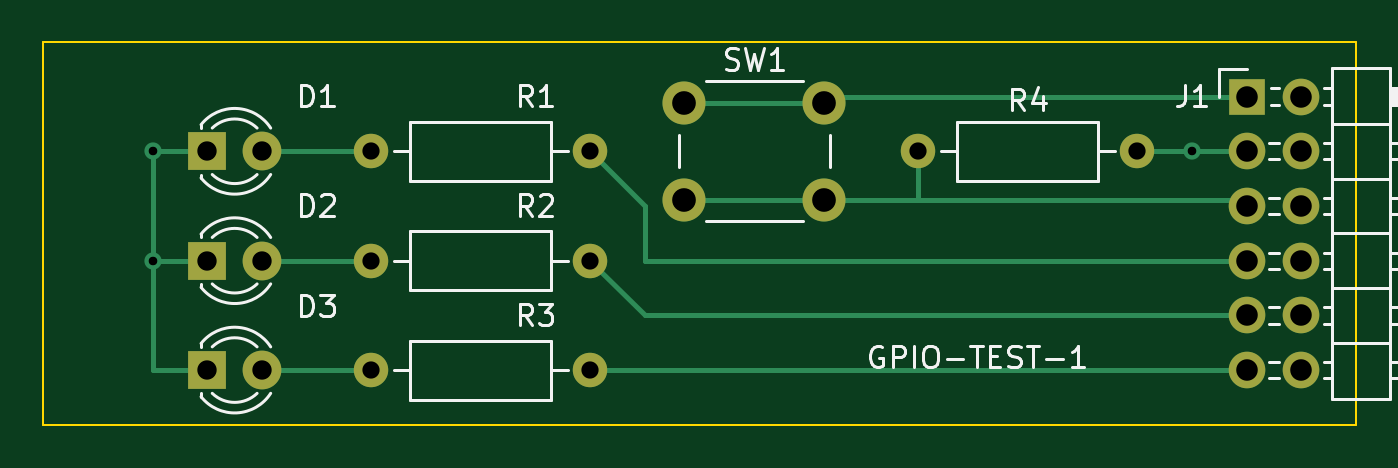
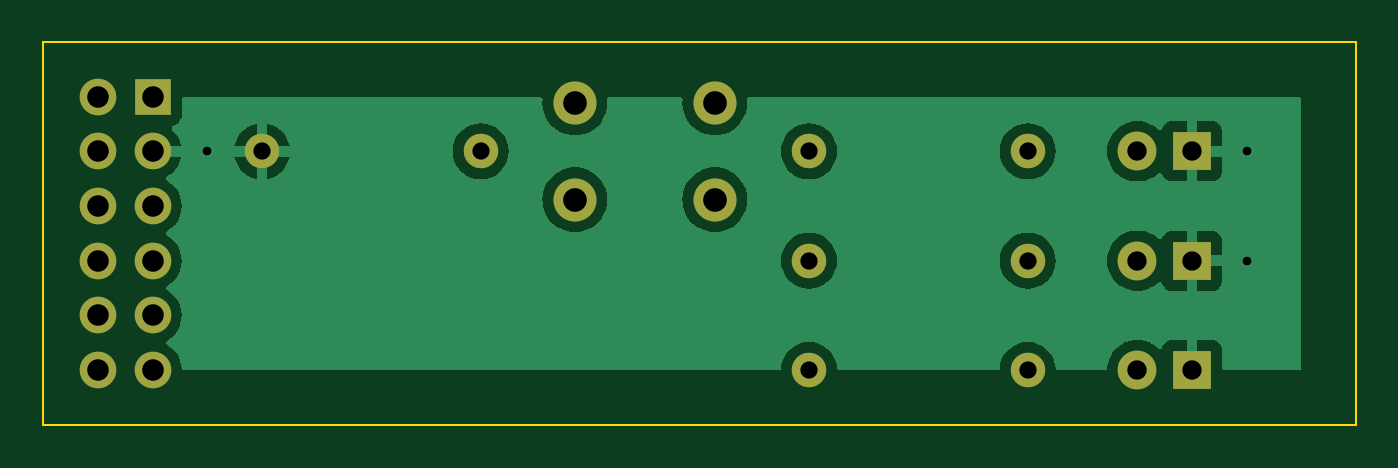
Circuit board: 11 layer files. Board 61.0 x 17.8 mm.
- bottom_copper: kv260-gpio-pcb-B_Cu.gbr (32233 bytes)
- bottom_mask: kv260-gpio-pcb-B_Mask.gbr (1690 bytes)
- paste: kv260-gpio-pcb-B_Paste.gbr (464 bytes)
- bottom_silk: kv260-gpio-pcb-B_Silkscreen.gbr (465 bytes)
- outline: kv260-gpio-pcb-Edge_Cuts.gbr (701 bytes)
- top_copper: kv260-gpio-pcb-F_Cu.gbr (4803 bytes)
- top_mask: kv260-gpio-pcb-F_Mask.gbr (1690 bytes)
- paste: kv260-gpio-pcb-F_Paste.gbr (464 bytes)
- top_silk: kv260-gpio-pcb-F_Silkscreen.gbr (19539 bytes)
- drill: kv260-gpio-pcb-NPTH.drl (279 bytes)
- drill: kv260-gpio-pcb-PTH.drl (972 bytes)

=== bottom_copper: kv260-gpio-pcb-B_Cu.gbr (32233 bytes, source omitted) ===
=== bottom_mask: kv260-gpio-pcb-B_Mask.gbr ===
%TF.GenerationSoftware,KiCad,Pcbnew,7.0.10*%
%TF.CreationDate,2024-01-31T18:25:17+09:00*%
%TF.ProjectId,test,74657374-2e6b-4696-9361-645f70636258,rev?*%
%TF.SameCoordinates,Original*%
%TF.FileFunction,Soldermask,Bot*%
%TF.FilePolarity,Negative*%
%FSLAX46Y46*%
G04 Gerber Fmt 4.6, Leading zero omitted, Abs format (unit mm)*
G04 Created by KiCad (PCBNEW 7.0.10) date 2024-01-31 18:25:17*
%MOMM*%
%LPD*%
G01*
G04 APERTURE LIST*
%ADD10C,2.000000*%
%ADD11C,1.600000*%
%ADD12O,1.600000X1.600000*%
%ADD13R,1.700000X1.700000*%
%ADD14O,1.700000X1.700000*%
%ADD15R,1.800000X1.800000*%
%ADD16C,1.800000*%
G04 APERTURE END LIST*
D10*
%TO.C,SW1*%
X108510000Y-58710000D03*
X115010000Y-58710000D03*
X108510000Y-63210000D03*
X115010000Y-63210000D03*
%TD*%
D11*
%TO.C,R1*%
X104140000Y-60960000D03*
D12*
X93980000Y-60960000D03*
%TD*%
D11*
%TO.C,R4*%
X119380000Y-60960000D03*
D12*
X129540000Y-60960000D03*
%TD*%
D11*
%TO.C,R3*%
X104140000Y-71120000D03*
D12*
X93980000Y-71120000D03*
%TD*%
D13*
%TO.C,J1*%
X134620000Y-58420000D03*
D14*
X137160000Y-58420000D03*
X134620000Y-60960000D03*
X137160000Y-60960000D03*
X134620000Y-63500000D03*
X137160000Y-63500000D03*
X134620000Y-66040000D03*
X137160000Y-66040000D03*
X134620000Y-68580000D03*
X137160000Y-68580000D03*
X134620000Y-71120000D03*
X137160000Y-71120000D03*
%TD*%
D11*
%TO.C,R2*%
X104140000Y-66040000D03*
D12*
X93980000Y-66040000D03*
%TD*%
D15*
%TO.C,D2*%
X86360000Y-66040000D03*
D16*
X88900000Y-66040000D03*
%TD*%
D15*
%TO.C,D3*%
X86360000Y-71120000D03*
D16*
X88900000Y-71120000D03*
%TD*%
D15*
%TO.C,D1*%
X86360000Y-60960000D03*
D16*
X88900000Y-60960000D03*
%TD*%
M02*

=== paste: kv260-gpio-pcb-B_Paste.gbr ===
%TF.GenerationSoftware,KiCad,Pcbnew,7.0.10*%
%TF.CreationDate,2024-01-31T18:25:17+09:00*%
%TF.ProjectId,test,74657374-2e6b-4696-9361-645f70636258,rev?*%
%TF.SameCoordinates,Original*%
%TF.FileFunction,Paste,Bot*%
%TF.FilePolarity,Positive*%
%FSLAX46Y46*%
G04 Gerber Fmt 4.6, Leading zero omitted, Abs format (unit mm)*
G04 Created by KiCad (PCBNEW 7.0.10) date 2024-01-31 18:25:17*
%MOMM*%
%LPD*%
G01*
G04 APERTURE LIST*
G04 APERTURE END LIST*
M02*

=== bottom_silk: kv260-gpio-pcb-B_Silkscreen.gbr ===
%TF.GenerationSoftware,KiCad,Pcbnew,7.0.10*%
%TF.CreationDate,2024-01-31T18:25:17+09:00*%
%TF.ProjectId,test,74657374-2e6b-4696-9361-645f70636258,rev?*%
%TF.SameCoordinates,Original*%
%TF.FileFunction,Legend,Bot*%
%TF.FilePolarity,Positive*%
%FSLAX46Y46*%
G04 Gerber Fmt 4.6, Leading zero omitted, Abs format (unit mm)*
G04 Created by KiCad (PCBNEW 7.0.10) date 2024-01-31 18:25:17*
%MOMM*%
%LPD*%
G01*
G04 APERTURE LIST*
G04 APERTURE END LIST*
M02*

=== outline: kv260-gpio-pcb-Edge_Cuts.gbr ===
%TF.GenerationSoftware,KiCad,Pcbnew,7.0.10*%
%TF.CreationDate,2024-01-31T18:25:17+09:00*%
%TF.ProjectId,test,74657374-2e6b-4696-9361-645f70636258,rev?*%
%TF.SameCoordinates,Original*%
%TF.FileFunction,Profile,NP*%
%FSLAX46Y46*%
G04 Gerber Fmt 4.6, Leading zero omitted, Abs format (unit mm)*
G04 Created by KiCad (PCBNEW 7.0.10) date 2024-01-31 18:25:17*
%MOMM*%
%LPD*%
G01*
G04 APERTURE LIST*
%TA.AperFunction,Profile*%
%ADD10C,0.100000*%
%TD*%
G04 APERTURE END LIST*
D10*
X78740000Y-73660000D02*
X78740000Y-55880000D01*
X78740000Y-55880000D02*
X139700000Y-55880000D01*
X78740000Y-73660000D02*
X139700000Y-73660000D01*
X139700000Y-73660000D02*
X139700000Y-55880000D01*
M02*

=== top_copper: kv260-gpio-pcb-F_Cu.gbr ===
%TF.GenerationSoftware,KiCad,Pcbnew,7.0.10*%
%TF.CreationDate,2024-01-31T18:25:17+09:00*%
%TF.ProjectId,test,74657374-2e6b-4696-9361-645f70636258,rev?*%
%TF.SameCoordinates,Original*%
%TF.FileFunction,Copper,L1,Top*%
%TF.FilePolarity,Positive*%
%FSLAX46Y46*%
G04 Gerber Fmt 4.6, Leading zero omitted, Abs format (unit mm)*
G04 Created by KiCad (PCBNEW 7.0.10) date 2024-01-31 18:25:17*
%MOMM*%
%LPD*%
G01*
G04 APERTURE LIST*
%TA.AperFunction,ComponentPad*%
%ADD10C,2.000000*%
%TD*%
%TA.AperFunction,ComponentPad*%
%ADD11C,1.600000*%
%TD*%
%TA.AperFunction,ComponentPad*%
%ADD12O,1.600000X1.600000*%
%TD*%
%TA.AperFunction,ComponentPad*%
%ADD13R,1.700000X1.700000*%
%TD*%
%TA.AperFunction,ComponentPad*%
%ADD14O,1.700000X1.700000*%
%TD*%
%TA.AperFunction,ComponentPad*%
%ADD15R,1.800000X1.800000*%
%TD*%
%TA.AperFunction,ComponentPad*%
%ADD16C,1.800000*%
%TD*%
%TA.AperFunction,ViaPad*%
%ADD17C,0.800000*%
%TD*%
%TA.AperFunction,Conductor*%
%ADD18C,0.250000*%
%TD*%
G04 APERTURE END LIST*
D10*
%TO.P,SW1,1,1*%
%TO.N,Net-(J1-Pin_1)*%
X108510000Y-58710000D03*
X115010000Y-58710000D03*
%TO.P,SW1,2,2*%
%TO.N,Net-(J1-Pin_5)*%
X108510000Y-63210000D03*
X115010000Y-63210000D03*
%TD*%
D11*
%TO.P,R1,1*%
%TO.N,Net-(J1-Pin_7)*%
X104140000Y-60960000D03*
D12*
%TO.P,R1,2*%
%TO.N,Net-(D1-A)*%
X93980000Y-60960000D03*
%TD*%
D11*
%TO.P,R4,1*%
%TO.N,Net-(J1-Pin_5)*%
X119380000Y-60960000D03*
D12*
%TO.P,R4,2*%
%TO.N,GND*%
X129540000Y-60960000D03*
%TD*%
D11*
%TO.P,R3,1*%
%TO.N,Net-(J1-Pin_11)*%
X104140000Y-71120000D03*
D12*
%TO.P,R3,2*%
%TO.N,Net-(D3-A)*%
X93980000Y-71120000D03*
%TD*%
D13*
%TO.P,J1,1,Pin_1*%
%TO.N,Net-(J1-Pin_1)*%
X134620000Y-58420000D03*
D14*
%TO.P,J1,2,Pin_2*%
%TO.N,unconnected-(J1-Pin_2-Pad2)*%
X137160000Y-58420000D03*
%TO.P,J1,3,Pin_3*%
%TO.N,GND*%
X134620000Y-60960000D03*
%TO.P,J1,4,Pin_4*%
%TO.N,unconnected-(J1-Pin_4-Pad4)*%
X137160000Y-60960000D03*
%TO.P,J1,5,Pin_5*%
%TO.N,Net-(J1-Pin_5)*%
X134620000Y-63500000D03*
%TO.P,J1,6,Pin_6*%
%TO.N,unconnected-(J1-Pin_6-Pad6)*%
X137160000Y-63500000D03*
%TO.P,J1,7,Pin_7*%
%TO.N,Net-(J1-Pin_7)*%
X134620000Y-66040000D03*
%TO.P,J1,8,Pin_8*%
%TO.N,unconnected-(J1-Pin_8-Pad8)*%
X137160000Y-66040000D03*
%TO.P,J1,9,Pin_9*%
%TO.N,Net-(J1-Pin_9)*%
X134620000Y-68580000D03*
%TO.P,J1,10,Pin_10*%
%TO.N,unconnected-(J1-Pin_10-Pad10)*%
X137160000Y-68580000D03*
%TO.P,J1,11,Pin_11*%
%TO.N,Net-(J1-Pin_11)*%
X134620000Y-71120000D03*
%TO.P,J1,12,Pin_12*%
%TO.N,unconnected-(J1-Pin_12-Pad12)*%
X137160000Y-71120000D03*
%TD*%
D11*
%TO.P,R2,1*%
%TO.N,Net-(J1-Pin_9)*%
X104140000Y-66040000D03*
D12*
%TO.P,R2,2*%
%TO.N,Net-(D2-A)*%
X93980000Y-66040000D03*
%TD*%
D15*
%TO.P,D2,1,K*%
%TO.N,GND*%
X86360000Y-66040000D03*
D16*
%TO.P,D2,2,A*%
%TO.N,Net-(D2-A)*%
X88900000Y-66040000D03*
%TD*%
D15*
%TO.P,D3,1,K*%
%TO.N,GND*%
X86360000Y-71120000D03*
D16*
%TO.P,D3,2,A*%
%TO.N,Net-(D3-A)*%
X88900000Y-71120000D03*
%TD*%
D15*
%TO.P,D1,1,K*%
%TO.N,GND*%
X86360000Y-60960000D03*
D16*
%TO.P,D1,2,A*%
%TO.N,Net-(D1-A)*%
X88900000Y-60960000D03*
%TD*%
D17*
%TO.N,GND*%
X83820000Y-66040000D03*
X132080000Y-60960000D03*
X83820000Y-60960000D03*
%TD*%
D18*
%TO.N,GND*%
X83820000Y-71120000D02*
X83820000Y-66040000D01*
X86360000Y-71120000D02*
X83820000Y-71120000D01*
%TO.N,Net-(J1-Pin_11)*%
X134620000Y-71120000D02*
X104140000Y-71120000D01*
%TO.N,Net-(J1-Pin_9)*%
X106680000Y-68580000D02*
X104140000Y-66040000D01*
X134620000Y-68580000D02*
X106680000Y-68580000D01*
%TO.N,Net-(J1-Pin_7)*%
X106680000Y-63500000D02*
X106680000Y-66040000D01*
X106680000Y-66040000D02*
X134620000Y-66040000D01*
X104140000Y-60960000D02*
X106680000Y-63500000D01*
%TO.N,GND*%
X134620000Y-60960000D02*
X132080000Y-60960000D01*
X129540000Y-60960000D02*
X132080000Y-60960000D01*
%TO.N,Net-(J1-Pin_5)*%
X119380000Y-60960000D02*
X119380000Y-63210000D01*
X119380000Y-63210000D02*
X134330000Y-63210000D01*
X115010000Y-63210000D02*
X119380000Y-63210000D01*
X134330000Y-63210000D02*
X134620000Y-63500000D01*
%TO.N,Net-(J1-Pin_1)*%
X134620000Y-58420000D02*
X115300000Y-58420000D01*
X115300000Y-58420000D02*
X115010000Y-58710000D01*
%TO.N,GND*%
X86360000Y-60960000D02*
X83820000Y-60960000D01*
X83820000Y-60960000D02*
X83820000Y-66040000D01*
X83820000Y-66040000D02*
X86360000Y-66040000D01*
%TO.N,Net-(D1-A)*%
X93980000Y-60960000D02*
X88900000Y-60960000D01*
%TO.N,Net-(D2-A)*%
X93980000Y-66040000D02*
X88900000Y-66040000D01*
%TO.N,Net-(D3-A)*%
X93980000Y-71120000D02*
X88900000Y-71120000D01*
%TO.N,Net-(J1-Pin_5)*%
X115010000Y-63210000D02*
X108510000Y-63210000D01*
X115010000Y-63210000D02*
X115300000Y-63500000D01*
%TO.N,Net-(J1-Pin_1)*%
X115010000Y-58710000D02*
X108510000Y-58710000D01*
%TD*%
M02*

=== top_mask: kv260-gpio-pcb-F_Mask.gbr ===
%TF.GenerationSoftware,KiCad,Pcbnew,7.0.10*%
%TF.CreationDate,2024-01-31T18:25:17+09:00*%
%TF.ProjectId,test,74657374-2e6b-4696-9361-645f70636258,rev?*%
%TF.SameCoordinates,Original*%
%TF.FileFunction,Soldermask,Top*%
%TF.FilePolarity,Negative*%
%FSLAX46Y46*%
G04 Gerber Fmt 4.6, Leading zero omitted, Abs format (unit mm)*
G04 Created by KiCad (PCBNEW 7.0.10) date 2024-01-31 18:25:17*
%MOMM*%
%LPD*%
G01*
G04 APERTURE LIST*
%ADD10C,2.000000*%
%ADD11C,1.600000*%
%ADD12O,1.600000X1.600000*%
%ADD13R,1.700000X1.700000*%
%ADD14O,1.700000X1.700000*%
%ADD15R,1.800000X1.800000*%
%ADD16C,1.800000*%
G04 APERTURE END LIST*
D10*
%TO.C,SW1*%
X108510000Y-58710000D03*
X115010000Y-58710000D03*
X108510000Y-63210000D03*
X115010000Y-63210000D03*
%TD*%
D11*
%TO.C,R1*%
X104140000Y-60960000D03*
D12*
X93980000Y-60960000D03*
%TD*%
D11*
%TO.C,R4*%
X119380000Y-60960000D03*
D12*
X129540000Y-60960000D03*
%TD*%
D11*
%TO.C,R3*%
X104140000Y-71120000D03*
D12*
X93980000Y-71120000D03*
%TD*%
D13*
%TO.C,J1*%
X134620000Y-58420000D03*
D14*
X137160000Y-58420000D03*
X134620000Y-60960000D03*
X137160000Y-60960000D03*
X134620000Y-63500000D03*
X137160000Y-63500000D03*
X134620000Y-66040000D03*
X137160000Y-66040000D03*
X134620000Y-68580000D03*
X137160000Y-68580000D03*
X134620000Y-71120000D03*
X137160000Y-71120000D03*
%TD*%
D11*
%TO.C,R2*%
X104140000Y-66040000D03*
D12*
X93980000Y-66040000D03*
%TD*%
D15*
%TO.C,D2*%
X86360000Y-66040000D03*
D16*
X88900000Y-66040000D03*
%TD*%
D15*
%TO.C,D3*%
X86360000Y-71120000D03*
D16*
X88900000Y-71120000D03*
%TD*%
D15*
%TO.C,D1*%
X86360000Y-60960000D03*
D16*
X88900000Y-60960000D03*
%TD*%
M02*

=== paste: kv260-gpio-pcb-F_Paste.gbr ===
%TF.GenerationSoftware,KiCad,Pcbnew,7.0.10*%
%TF.CreationDate,2024-01-31T18:25:17+09:00*%
%TF.ProjectId,test,74657374-2e6b-4696-9361-645f70636258,rev?*%
%TF.SameCoordinates,Original*%
%TF.FileFunction,Paste,Top*%
%TF.FilePolarity,Positive*%
%FSLAX46Y46*%
G04 Gerber Fmt 4.6, Leading zero omitted, Abs format (unit mm)*
G04 Created by KiCad (PCBNEW 7.0.10) date 2024-01-31 18:25:17*
%MOMM*%
%LPD*%
G01*
G04 APERTURE LIST*
G04 APERTURE END LIST*
M02*

=== top_silk: kv260-gpio-pcb-F_Silkscreen.gbr (19539 bytes, source omitted) ===
=== drill: kv260-gpio-pcb-NPTH.drl ===
M48
; DRILL file {KiCad 7.0.10} date Wed Jan 31 18:26:44 2024
; FORMAT={-:-/ absolute / inch / decimal}
; #@! TF.CreationDate,2024-01-31T18:26:44+09:00
; #@! TF.GenerationSoftware,Kicad,Pcbnew,7.0.10
; #@! TF.FileFunction,NonPlated,1,2,NPTH
FMAT,2
INCH
%
G90
G05
M30

=== drill: kv260-gpio-pcb-PTH.drl ===
M48
; DRILL file {KiCad 7.0.10} date Wed Jan 31 18:26:44 2024
; FORMAT={-:-/ absolute / inch / decimal}
; #@! TF.CreationDate,2024-01-31T18:26:44+09:00
; #@! TF.GenerationSoftware,Kicad,Pcbnew,7.0.10
; #@! TF.FileFunction,Plated,1,2,PTH
FMAT,2
INCH
; #@! TA.AperFunction,Plated,PTH,ViaDrill
T1C0.0157
; #@! TA.AperFunction,Plated,PTH,ComponentDrill
T2C0.0315
; #@! TA.AperFunction,Plated,PTH,ComponentDrill
T3C0.0354
; #@! TA.AperFunction,Plated,PTH,ComponentDrill
T4C0.0394
; #@! TA.AperFunction,Plated,PTH,ComponentDrill
T5C0.0433
%
G90
G05
T1
X3.3Y-2.4
X3.3Y-2.6
X5.2Y-2.4
T2
X3.7Y-2.4
X3.7Y-2.6
X3.7Y-2.8
X4.1Y-2.4
X4.1Y-2.6
X4.1Y-2.8
X4.7Y-2.4
X5.1Y-2.4
T3
X3.4Y-2.4
X3.4Y-2.6
X3.4Y-2.8
X3.5Y-2.4
X3.5Y-2.6
X3.5Y-2.8
T4
X5.3Y-2.3
X5.3Y-2.4
X5.3Y-2.5
X5.3Y-2.6
X5.3Y-2.7
X5.3Y-2.8
X5.4Y-2.3
X5.4Y-2.4
X5.4Y-2.5
X5.4Y-2.6
X5.4Y-2.7
X5.4Y-2.8
T5
X4.272Y-2.3114
X4.272Y-2.4886
X4.528Y-2.3114
X4.528Y-2.4886
M30

